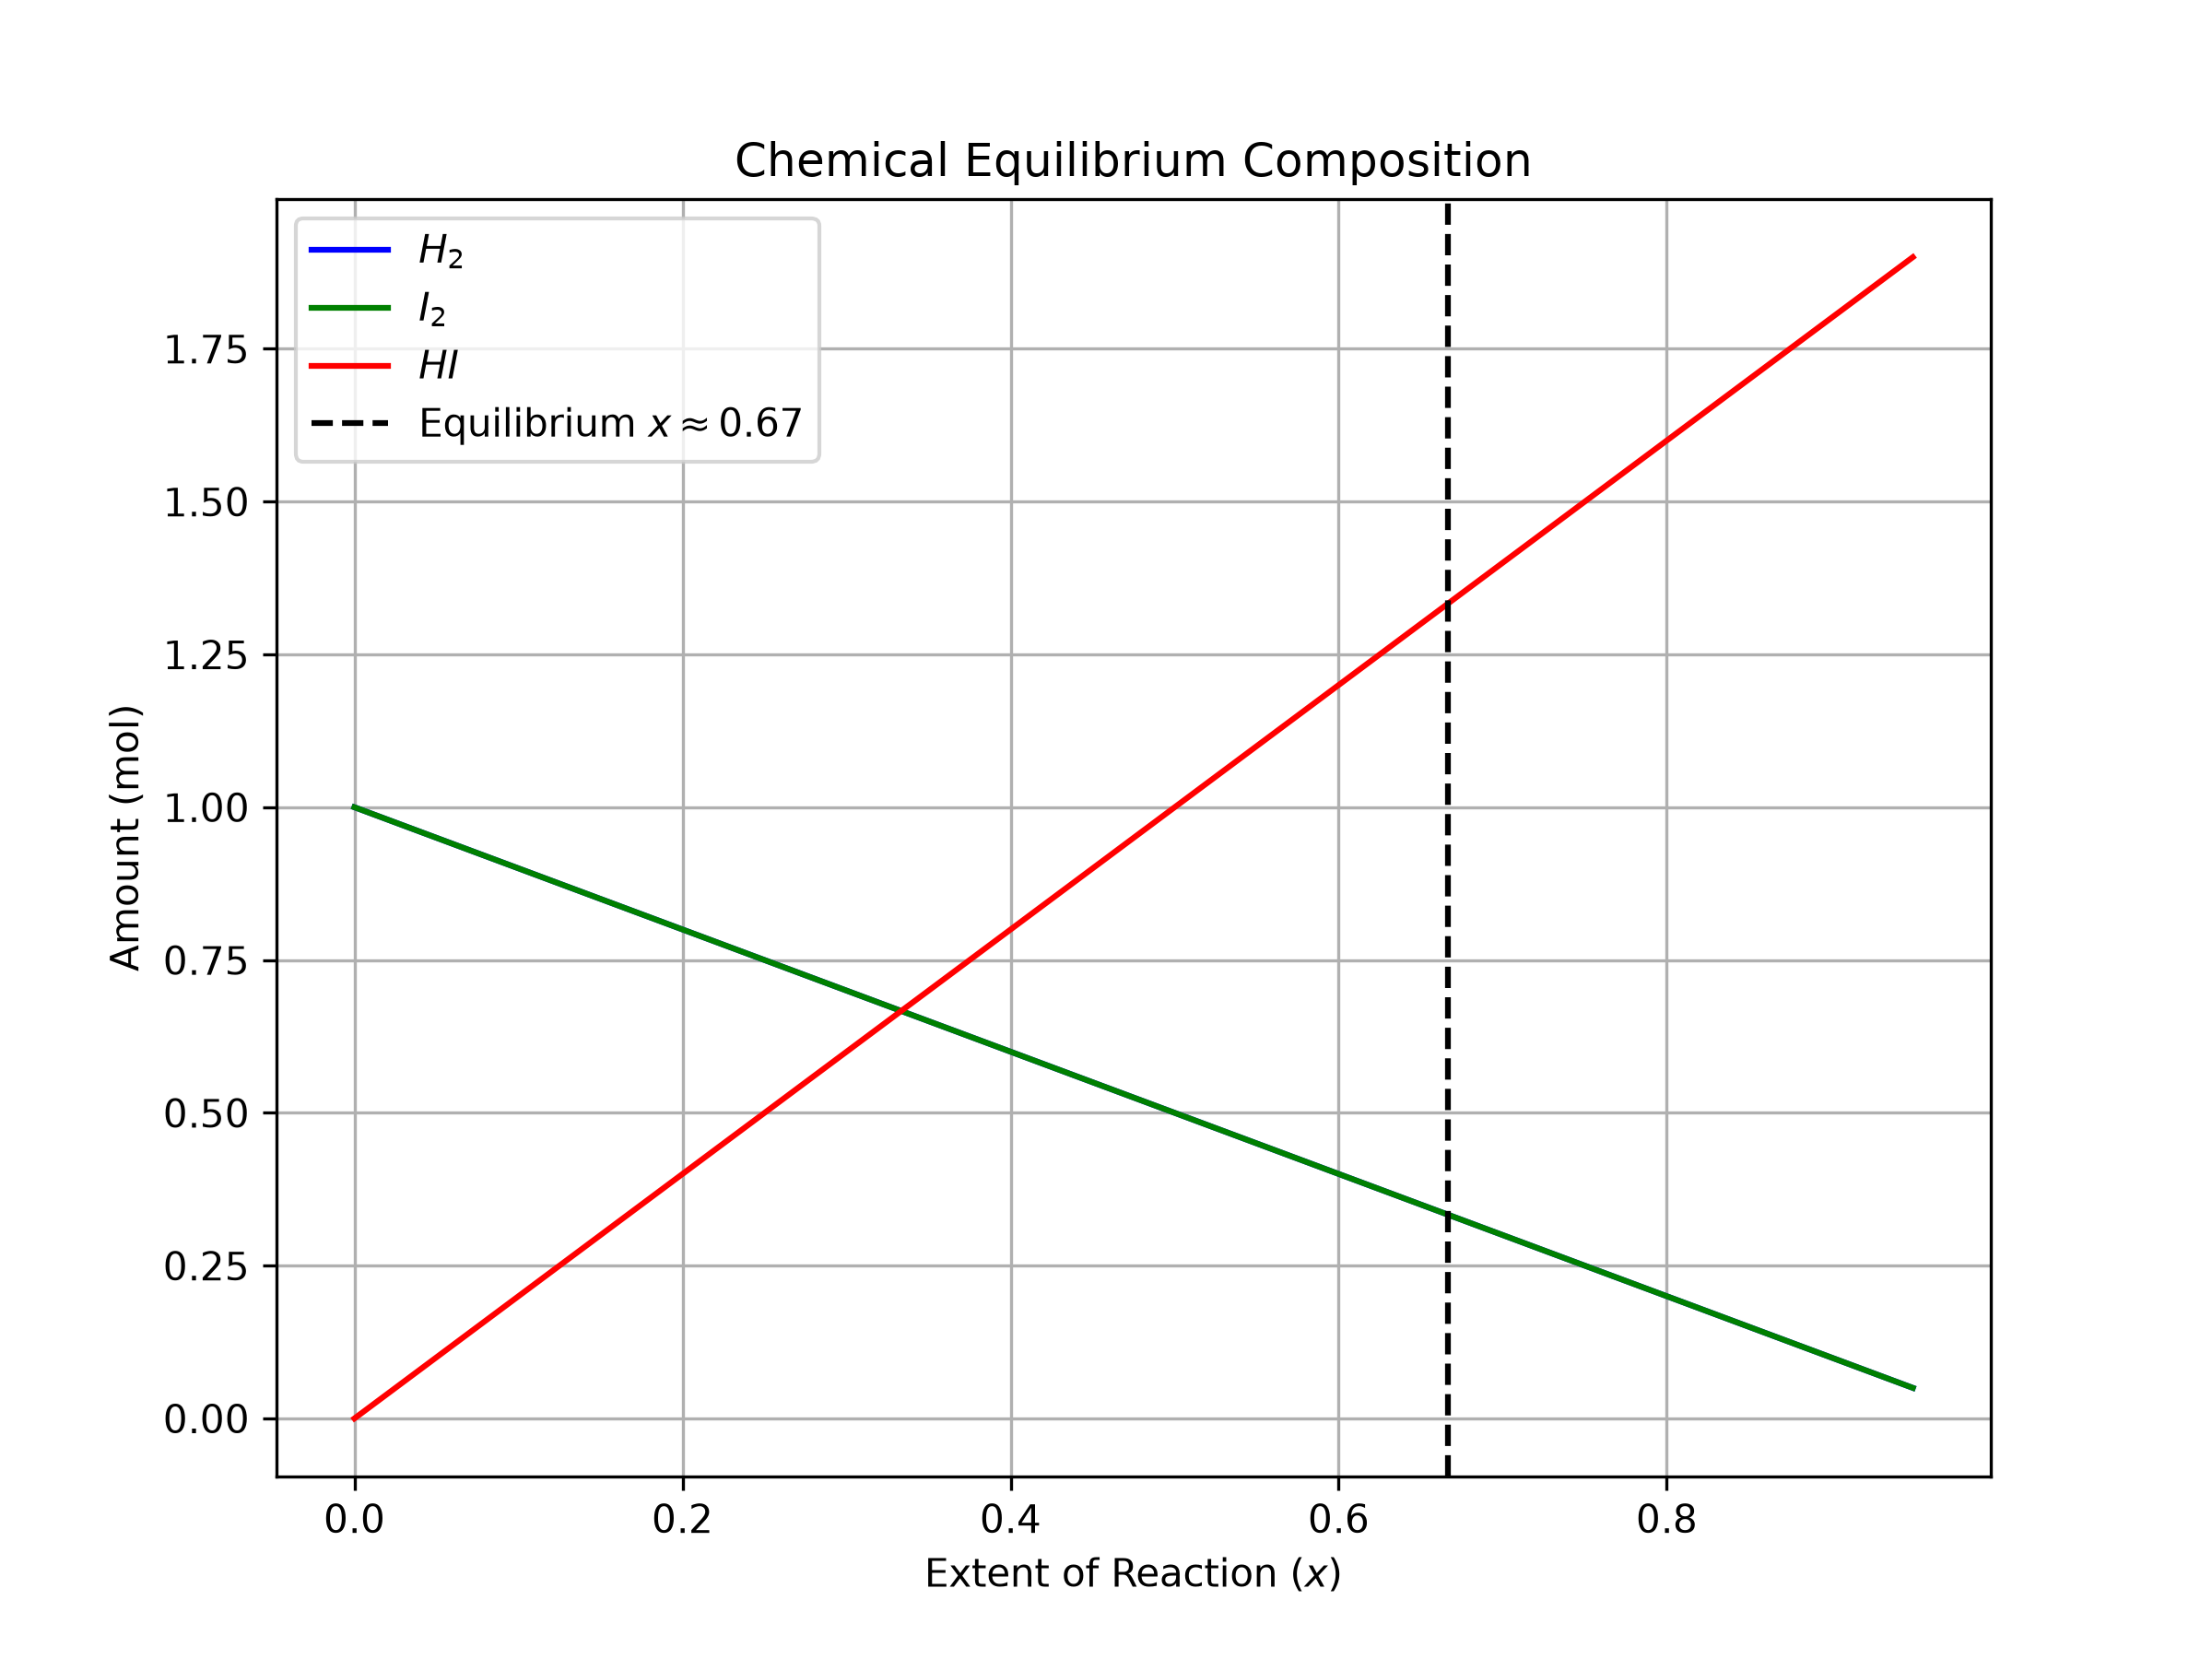

The script that saved this image:
"""
PW2 Lab B -- Part 4: Chemical Equilibrium H2 + I2 <-> 2HI
"""

import numpy as np
import matplotlib.pyplot as plt
from scipy.optimize import newton, minimize

K = 16.0  # Equilibrium constant

def k_imbalance(x):
    return (2 * x)**2 / ((1 - x) * (1 - x)) - K

# 1. Newton's method root finding
x_newton = newton(k_imbalance, 0.5)

# 2. SLSQP minimization of squared imbalance
res = minimize(lambda x: k_imbalance(x[0])**2, x0=[0.5], method="SLSQP", bounds=[(0, 0.99)])
x_slsqp = res.x[0]

print(f"Equilibrium extent x (Newton): {x_newton:.4f}")
print(f"Equilibrium extent x (SLSQP):  {x_slsqp:.4f}")

h2_eq = 1 - x_newton
i2_eq = 1 - x_newton
hi_eq = 2 * x_newton

print(f"Equilibrium Amounts: [H2] = {h2_eq:.3f}, [I2] = {i2_eq:.3f}, [HI] = {hi_eq:.3f} mol")

# Plotting composition vs extent x
x_vals = np.linspace(0, 0.95, 200)
h2_vals = 1 - x_vals
i2_vals = 1 - x_vals
hi_vals = 2 * x_vals

plt.figure(figsize=(8, 6))
plt.plot(x_vals, h2_vals, label='$H_2$', color='blue')
plt.plot(x_vals, i2_vals, label='$I_2$', color='green')
plt.plot(x_vals, hi_vals, label='$HI$', color='red')
plt.axvline(x_newton, color='black', linestyle='--', label=f'Equilibrium $x\\approx{x_newton:.2f}$')
plt.xlabel('Extent of Reaction ($x$)')
plt.ylabel('Amount (mol)')
plt.title('Chemical Equilibrium Composition')
plt.legend()
plt.grid(True)
plt.savefig("equilibrium.png", dpi=300)
plt.show()
